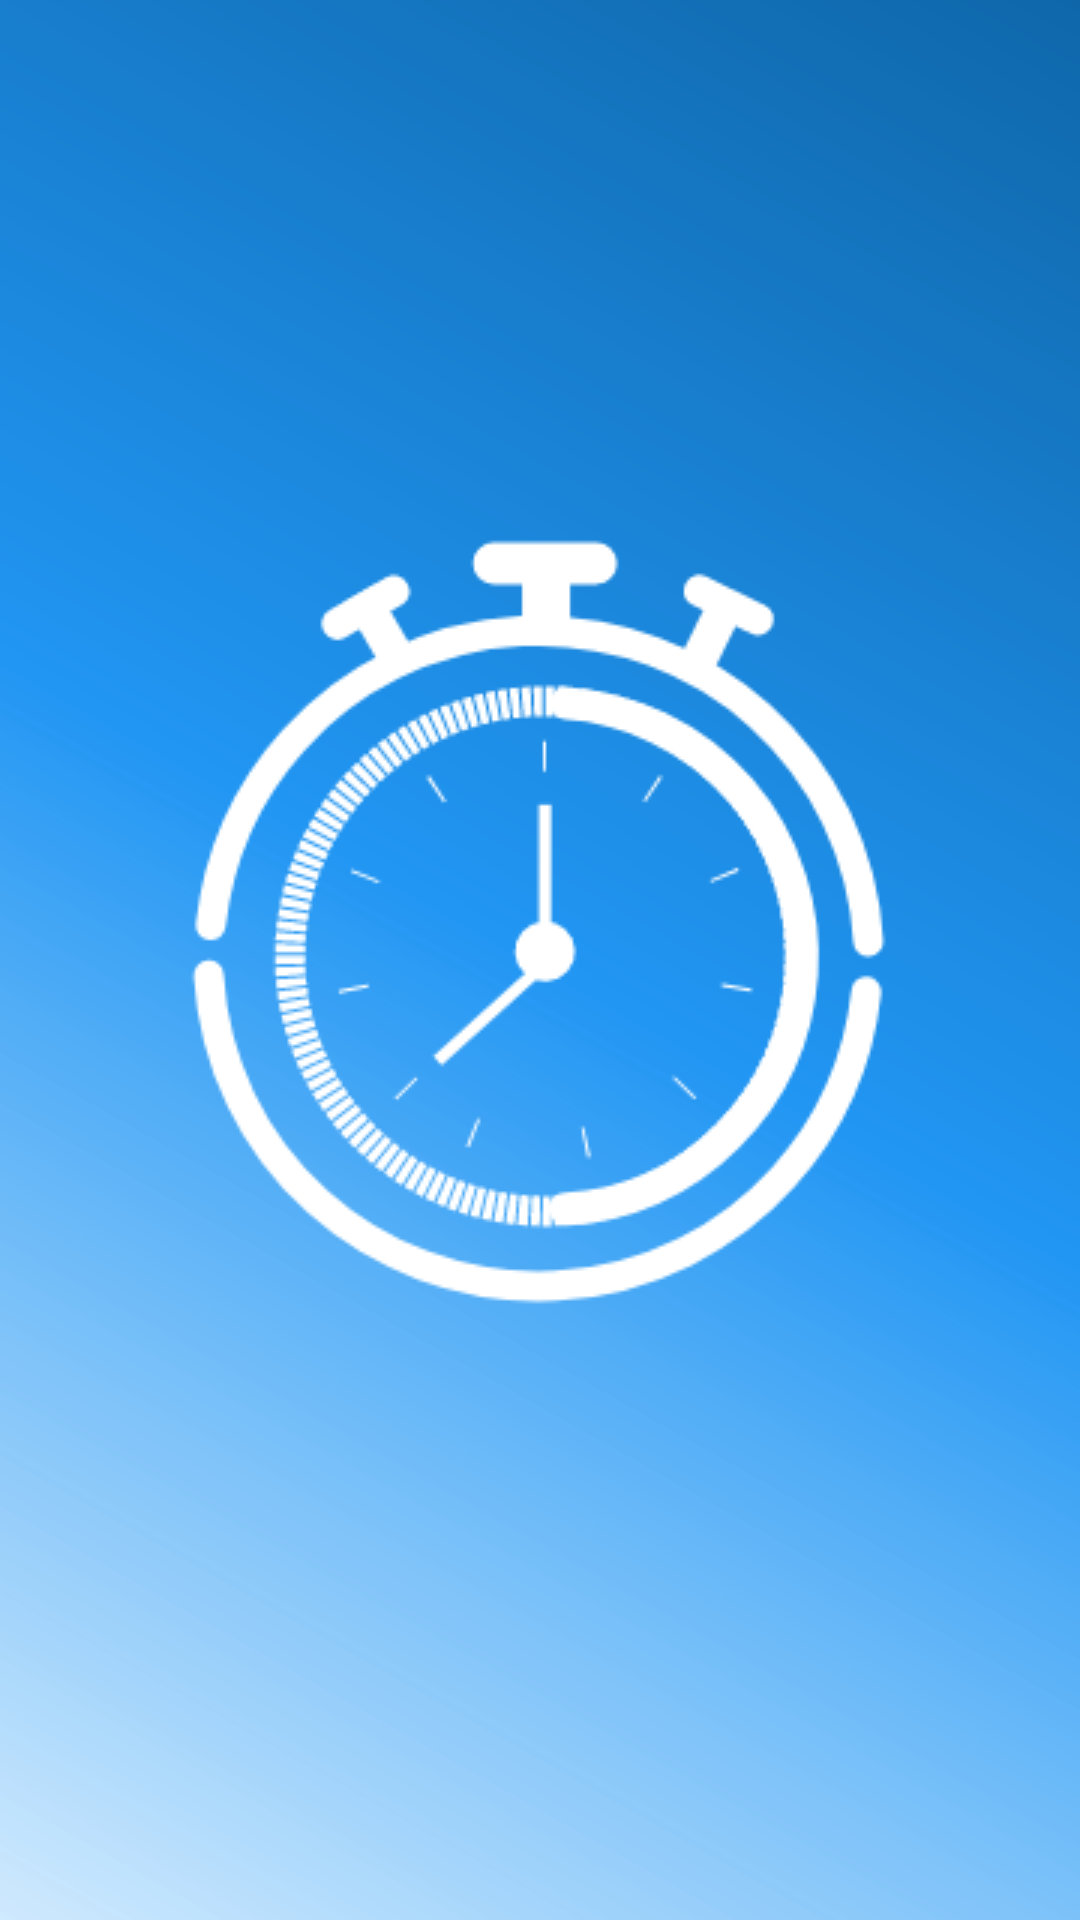

Write the Android layout XML for this screen, with the resource values it uses.
<!-- AndroidManifest.xml: application theme Theme.Schedular20.theme -->
<!-- res/layout/activity_splash_screen.xml -->
<?xml version="1.0" encoding="utf-8"?>
<RelativeLayout xmlns:android="http://schemas.android.com/apk/res/android"
    xmlns:app="http://schemas.android.com/apk/res-auto"
    xmlns:tools="http://schemas.android.com/tools"
    android:layout_width="match_parent"
    android:layout_height="match_parent"
    tools:context=".SplashScreenActivity"
    android:background="@drawable/splashscreen_bg">

    <ImageView
        android:id="@+id/logo_1"
        android:layout_width="wrap_content"
        android:layout_height="wrap_content"
        android:src="@drawable/logo1"
        android:layout_centerHorizontal="true"
        android:layout_centerVertical="true"/>



</RelativeLayout>
<!-- resources referenced by this layout -->
<resources>
  <!-- drawable logo1: png bitmap (drawable, 19910 bytes) -->
  <!-- drawable splashscreen_bg (drawable) -->
  <?xml version="1.0" encoding="utf-8"?>
  <shape android:shape="rectangle" xmlns:android="http://schemas.android.com/apk/res/android">
    <gradient android:angle="45"
        android:startColor="#B4BDE2FF"
        android:centerColor="#2196F3"
        android:endColor="#0F67AA"/>
  </shape>
  <style name="Theme.Schedular20.theme" parent="Theme.AppCompat.Light.NoActionBar">
          
          <item name="colorPrimary">@color/purple_500</item>
          <item name="colorPrimaryVariant">@color/purple_700</item>
          <item name="colorOnPrimary">@color/white</item>
          
          <item name="colorSecondary">@color/teal_200</item>
          <item name="colorSecondaryVariant">@color/teal_700</item>
          <item name="colorOnSecondary">@color/black</item>
  
          <item name="color">@color/splash</item>
          
          <item name="android:statusBarColor" tools:targetApi="l">?attr/color</item>
  
          
      </style>
  <color name="purple_500">#FF6200EE</color>
  <color name="purple_700">#FF3700B3</color>
  <color name="white">#FFFFFFFF</color>
  <color name="teal_200">#FF03DAC5</color>
  <color name="teal_700">#FF018786</color>
  <color name="black">#FF000000</color>
  <color name="splash">#0F67AA</color>
</resources>
